Image classification data set "dataset" (assiri/Vision-Transformer on GitHub). Class labels (24): front or left, front or right, hump, left turn, narrows from left, narrows from right, no horron, no parking, no u-turn, overtaking is forbidden, parking, pedestrian crossing, right or left, right turn, rotor, slow, speed limit 100, speed limit 30, speed limit 40, speed limit 50, speed limit 60, speed limit 80, stop, u-turn.

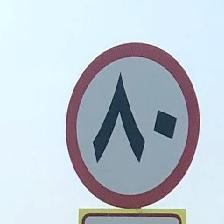
Label: speed limit 80

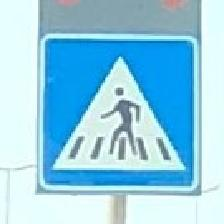
Label: pedestrian crossing

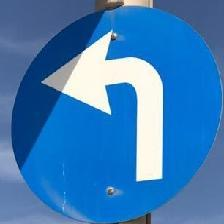
Label: left turn

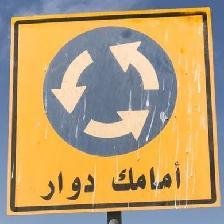
Label: rotor

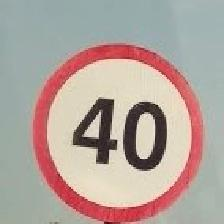
Label: speed limit 40

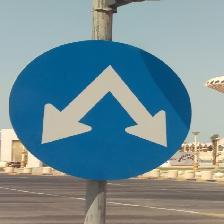
Label: right or left
